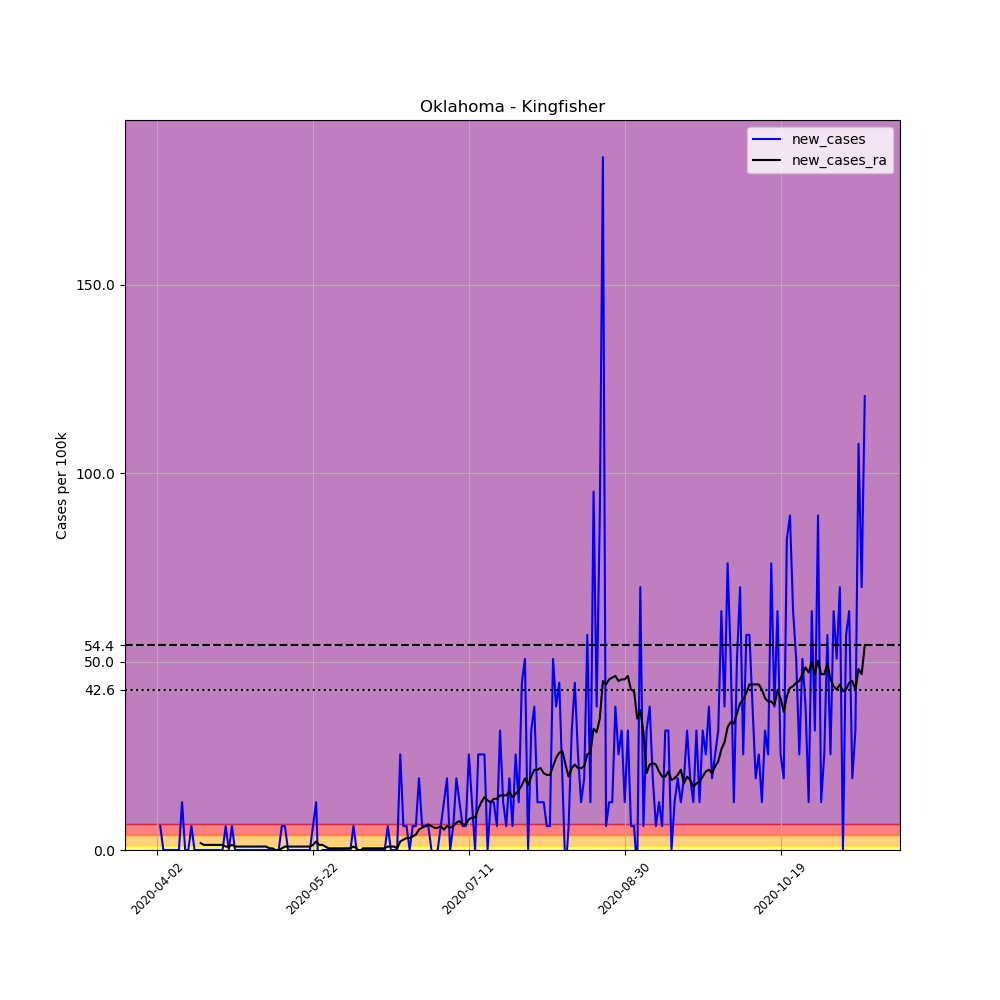

Source data for this figure (header and first rows):
, date, county, state, fips, cases, deaths, COUNTY, STNAME, CTYNAME, POPESTIMATE2019, per_100k, new_cases, new_cases_ra
535034, 2020-04-02, Kingfisher, Oklahoma, 40073, 2, 0, 73, Oklahoma, Kingfisher, 15765, 12.69, , 
535035, 2020-04-03, Kingfisher, Oklahoma, 40073, 3, 0, 73, Oklahoma, Kingfisher, 15765, 19.03, 6.343, 
535036, 2020-04-04, Kingfisher, Oklahoma, 40073, 3, 0, 73, Oklahoma, Kingfisher, 15765, 19.03, 0.0, 
535037, 2020-04-05, Kingfisher, Oklahoma, 40073, 3, 0, 73, Oklahoma, Kingfisher, 15765, 19.03, 0.0, 
535038, 2020-04-06, Kingfisher, Oklahoma, 40073, 3, 0, 73, Oklahoma, Kingfisher, 15765, 19.03, 0.0, 
535039, 2020-04-07, Kingfisher, Oklahoma, 40073, 3, 0, 73, Oklahoma, Kingfisher, 15765, 19.03, 0.0, 
535040, 2020-04-08, Kingfisher, Oklahoma, 40073, 3, 0, 73, Oklahoma, Kingfisher, 15765, 19.03, 0.0, 
535041, 2020-04-09, Kingfisher, Oklahoma, 40073, 3, 0, 73, Oklahoma, Kingfisher, 15765, 19.03, 0.0, 
535042, 2020-04-10, Kingfisher, Oklahoma, 40073, 5, 0, 73, Oklahoma, Kingfisher, 15765, 31.72, 12.69, 
535043, 2020-04-11, Kingfisher, Oklahoma, 40073, 5, 0, 73, Oklahoma, Kingfisher, 15765, 31.72, 0.0, 
535044, 2020-04-12, Kingfisher, Oklahoma, 40073, 5, 0, 73, Oklahoma, Kingfisher, 15765, 31.72, 0.0, 
535045, 2020-04-13, Kingfisher, Oklahoma, 40073, 6, 0, 73, Oklahoma, Kingfisher, 15765, 38.06, 6.343, 
535046, 2020-04-14, Kingfisher, Oklahoma, 40073, 6, 0, 73, Oklahoma, Kingfisher, 15765, 38.06, 0.0, 
535047, 2020-04-15, Kingfisher, Oklahoma, 40073, 6, 0, 73, Oklahoma, Kingfisher, 15765, 38.06, 0.0, 
535048, 2020-04-16, Kingfisher, Oklahoma, 40073, 6, 0, 73, Oklahoma, Kingfisher, 15765, 38.06, 0.0, 1.812
535049, 2020-04-17, Kingfisher, Oklahoma, 40073, 6, 0, 73, Oklahoma, Kingfisher, 15765, 38.06, 0.0, 1.359
535050, 2020-04-18, Kingfisher, Oklahoma, 40073, 6, 0, 73, Oklahoma, Kingfisher, 15765, 38.06, 0.0, 1.359
535051, 2020-04-19, Kingfisher, Oklahoma, 40073, 6, 0, 73, Oklahoma, Kingfisher, 15765, 38.06, 0.0, 1.359
535052, 2020-04-20, Kingfisher, Oklahoma, 40073, 6, 0, 73, Oklahoma, Kingfisher, 15765, 38.06, 0.0, 1.359
535053, 2020-04-21, Kingfisher, Oklahoma, 40073, 6, 0, 73, Oklahoma, Kingfisher, 15765, 38.06, 0.0, 1.359
535054, 2020-04-22, Kingfisher, Oklahoma, 40073, 6, 0, 73, Oklahoma, Kingfisher, 15765, 38.06, 0.0, 1.359
535055, 2020-04-23, Kingfisher, Oklahoma, 40073, 6, 0, 73, Oklahoma, Kingfisher, 15765, 38.06, 0.0, 1.359
535056, 2020-04-24, Kingfisher, Oklahoma, 40073, 7, 0, 73, Oklahoma, Kingfisher, 15765, 44.4, 6.343, 0.9062
535057, 2020-04-25, Kingfisher, Oklahoma, 40073, 7, 0, 73, Oklahoma, Kingfisher, 15765, 44.4, 0.0, 0.9062
535058, 2020-04-26, Kingfisher, Oklahoma, 40073, 8, 0, 73, Oklahoma, Kingfisher, 15765, 50.75, 6.343, 1.359
535059, 2020-04-27, Kingfisher, Oklahoma, 40073, 8, 0, 73, Oklahoma, Kingfisher, 15765, 50.75, 0.0, 0.9062
535060, 2020-04-28, Kingfisher, Oklahoma, 40073, 8, 0, 73, Oklahoma, Kingfisher, 15765, 50.75, 0.0, 0.9062
535061, 2020-04-29, Kingfisher, Oklahoma, 40073, 8, 0, 73, Oklahoma, Kingfisher, 15765, 50.75, 0.0, 0.9062
535062, 2020-04-30, Kingfisher, Oklahoma, 40073, 8, 0, 73, Oklahoma, Kingfisher, 15765, 50.75, 0.0, 0.9062
535063, 2020-05-01, Kingfisher, Oklahoma, 40073, 8, 0, 73, Oklahoma, Kingfisher, 15765, 50.75, 0.0, 0.9062
535064, 2020-05-02, Kingfisher, Oklahoma, 40073, 8, 0, 73, Oklahoma, Kingfisher, 15765, 50.75, 0.0, 0.9062
535065, 2020-05-03, Kingfisher, Oklahoma, 40073, 8, 0, 73, Oklahoma, Kingfisher, 15765, 50.75, 0.0, 0.9062
535066, 2020-05-04, Kingfisher, Oklahoma, 40073, 8, 0, 73, Oklahoma, Kingfisher, 15765, 50.75, 0.0, 0.9062
535067, 2020-05-05, Kingfisher, Oklahoma, 40073, 8, 0, 73, Oklahoma, Kingfisher, 15765, 50.75, 0.0, 0.9062
535068, 2020-05-06, Kingfisher, Oklahoma, 40073, 8, 0, 73, Oklahoma, Kingfisher, 15765, 50.75, 0.0, 0.9062
535069, 2020-05-07, Kingfisher, Oklahoma, 40073, 8, 0, 73, Oklahoma, Kingfisher, 15765, 50.75, 0.0, 0.9062
535070, 2020-05-08, Kingfisher, Oklahoma, 40073, 8, 0, 73, Oklahoma, Kingfisher, 15765, 50.75, 0.0, 0.4531
535071, 2020-05-09, Kingfisher, Oklahoma, 40073, 8, 0, 73, Oklahoma, Kingfisher, 15765, 50.75, 0.0, 0.4531
535072, 2020-05-10, Kingfisher, Oklahoma, 40073, 8, 0, 73, Oklahoma, Kingfisher, 15765, 50.75, 0.0, 0.0
535073, 2020-05-11, Kingfisher, Oklahoma, 40073, 8, 0, 73, Oklahoma, Kingfisher, 15765, 50.75, 0.0, 0.0
535074, 2020-05-12, Kingfisher, Oklahoma, 40073, 9, 0, 73, Oklahoma, Kingfisher, 15765, 57.09, 6.343, 0.4531
535075, 2020-05-13, Kingfisher, Oklahoma, 40073, 10, 0, 73, Oklahoma, Kingfisher, 15765, 63.43, 6.343, 0.9062
535076, 2020-05-14, Kingfisher, Oklahoma, 40073, 10, 0, 73, Oklahoma, Kingfisher, 15765, 63.43, 0.0, 0.9062
535077, 2020-05-15, Kingfisher, Oklahoma, 40073, 10, 0, 73, Oklahoma, Kingfisher, 15765, 63.43, 0.0, 0.9062
535078, 2020-05-16, Kingfisher, Oklahoma, 40073, 10, 0, 73, Oklahoma, Kingfisher, 15765, 63.43, 0.0, 0.9062
535079, 2020-05-17, Kingfisher, Oklahoma, 40073, 10, 0, 73, Oklahoma, Kingfisher, 15765, 63.43, 0.0, 0.9062
535080, 2020-05-18, Kingfisher, Oklahoma, 40073, 10, 0, 73, Oklahoma, Kingfisher, 15765, 63.43, 0.0, 0.9062
535081, 2020-05-19, Kingfisher, Oklahoma, 40073, 10, 0, 73, Oklahoma, Kingfisher, 15765, 63.43, 0.0, 0.9062
535082, 2020-05-20, Kingfisher, Oklahoma, 40073, 10, 0, 73, Oklahoma, Kingfisher, 15765, 63.43, 0.0, 0.9062
535083, 2020-05-21, Kingfisher, Oklahoma, 40073, 10, 0, 73, Oklahoma, Kingfisher, 15765, 63.43, 0.0, 0.9062
535084, 2020-05-22, Kingfisher, Oklahoma, 40073, 11, 0, 73, Oklahoma, Kingfisher, 15765, 69.77, 6.343, 1.359
535085, 2020-05-23, Kingfisher, Oklahoma, 40073, 13, 0, 73, Oklahoma, Kingfisher, 15765, 82.46, 12.69, 2.265
535086, 2020-05-24, Kingfisher, Oklahoma, 40073, 11, 0, 73, Oklahoma, Kingfisher, 15765, 69.77, -12.69, 1.359
535087, 2020-05-25, Kingfisher, Oklahoma, 40073, 11, 0, 73, Oklahoma, Kingfisher, 15765, 69.77, 0.0, 1.359
535088, 2020-05-26, Kingfisher, Oklahoma, 40073, 11, 0, 73, Oklahoma, Kingfisher, 15765, 69.77, 0.0, 0.9062
535089, 2020-05-27, Kingfisher, Oklahoma, 40073, 11, 0, 73, Oklahoma, Kingfisher, 15765, 69.77, 0.0, 0.4531
535090, 2020-05-28, Kingfisher, Oklahoma, 40073, 11, 0, 73, Oklahoma, Kingfisher, 15765, 69.77, 0.0, 0.4531
535091, 2020-05-29, Kingfisher, Oklahoma, 40073, 11, 0, 73, Oklahoma, Kingfisher, 15765, 69.77, 0.0, 0.4531
535092, 2020-05-30, Kingfisher, Oklahoma, 40073, 11, 0, 73, Oklahoma, Kingfisher, 15765, 69.77, 0.0, 0.4531
535093, 2020-05-31, Kingfisher, Oklahoma, 40073, 11, 0, 73, Oklahoma, Kingfisher, 15765, 69.77, 0.0, 0.4531
... 168 more rows
